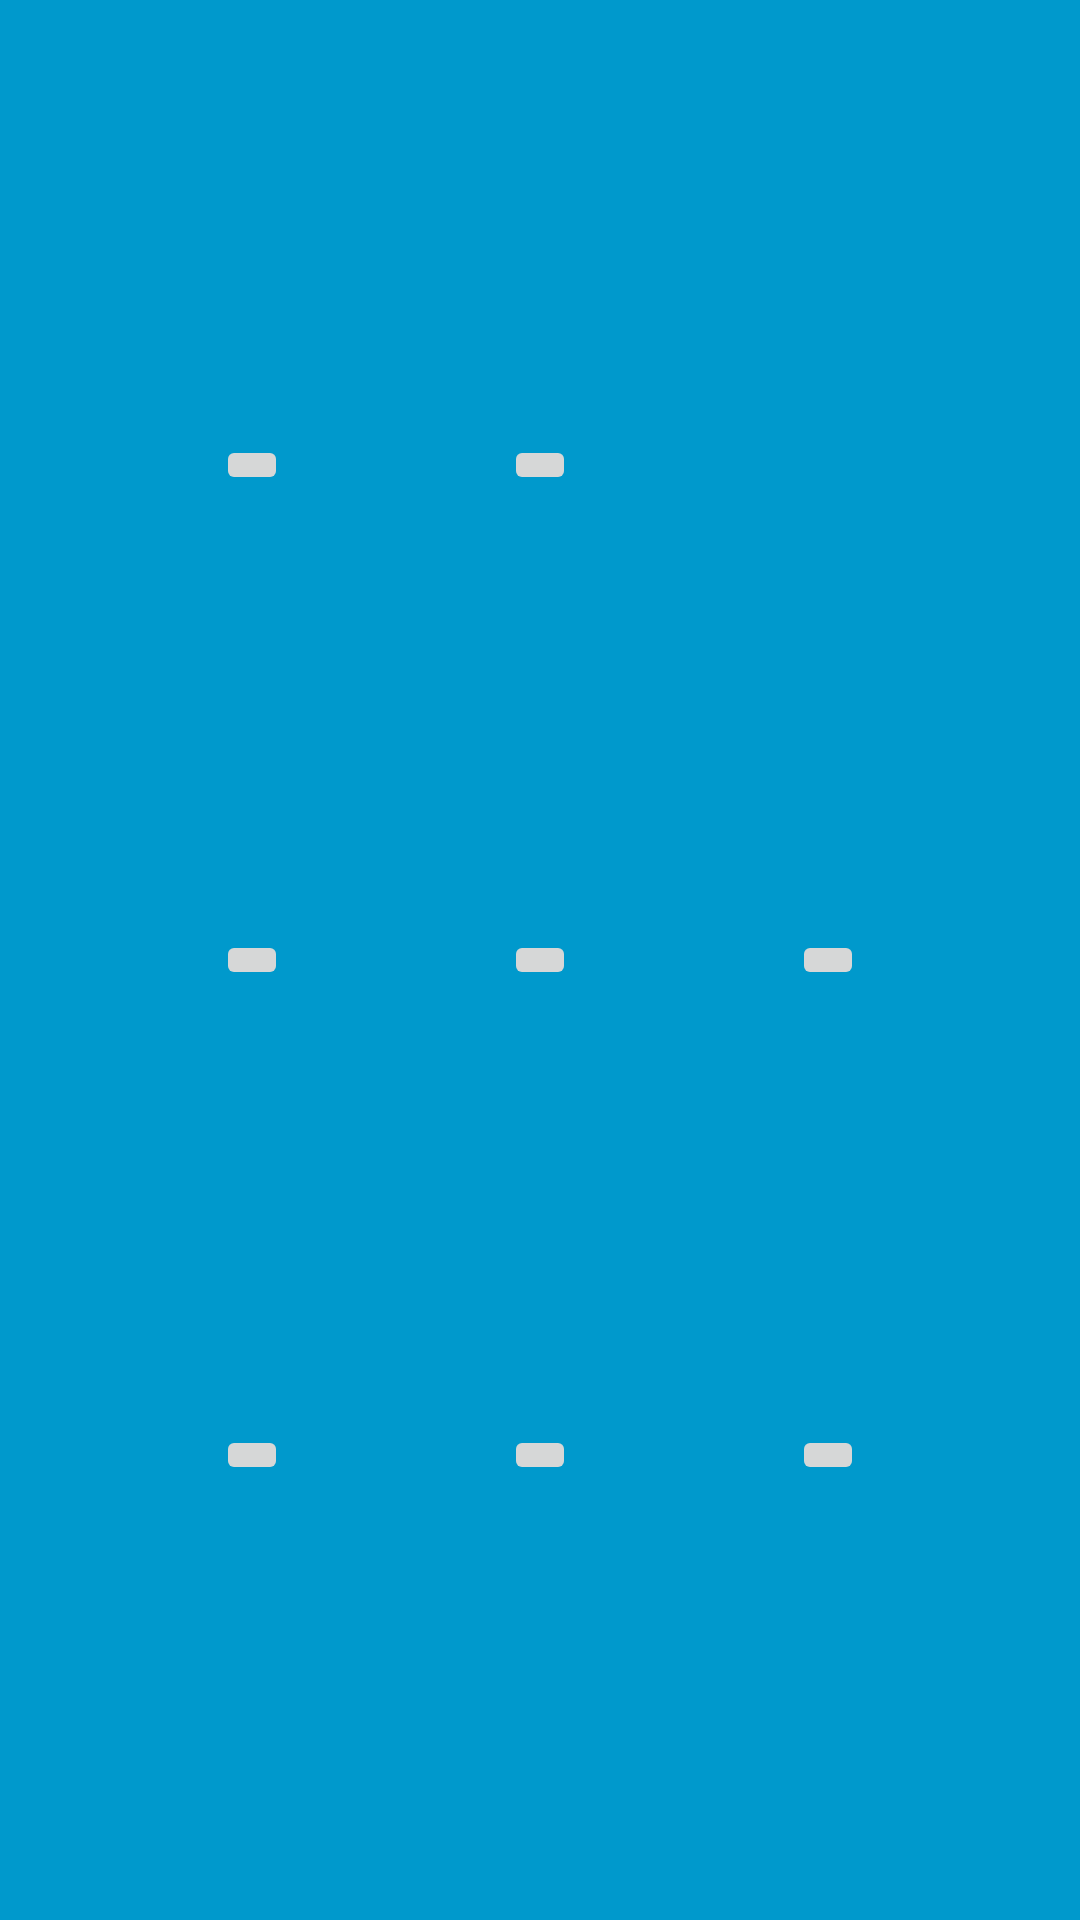

Here is an Android app screen rendered from its layout file. Give the layout XML and the strings, colors and styles it references.
<!-- AndroidManifest.xml: activity theme FullscreenTheme -->
<!-- res/layout/activity_full_main_screen.xml -->
<?xml version="1.0" encoding="utf-8"?>
<androidx.constraintlayout.widget.ConstraintLayout xmlns:android="http://schemas.android.com/apk/res/android"
    xmlns:app="http://schemas.android.com/apk/res-auto"
    xmlns:tools="http://schemas.android.com/tools"
    android:layout_width="match_parent"
    android:layout_height="match_parent"
    android:background="#0099cc"
    android:screenOrientation="landscape"
    tools:context=".FullMainScreenActivity">

    











    <ImageButton
        android:id="@+id/home"
        android:layout_width="wrap_content"
        android:layout_height="wrap_content"
        android:layout_gravity="center"
        app:layout_constraintBottom_toBottomOf="parent"
        app:layout_constraintTop_toTopOf="parent"
        app:layout_constraintRight_toRightOf="parent"
        app:layout_constraintLeft_toLeftOf="parent"
        />

    <ImageButton
        android:id="@+id/bookstore"
        android:layout_width="wrap_content"
        android:layout_height="wrap_content"
        app:layout_constraintBottom_toBottomOf="parent"
        app:layout_constraintTop_toTopOf="parent"
        app:layout_constraintLeft_toRightOf="@+id/home"
        app:layout_constraintRight_toRightOf="parent"
        />

    <ImageButton
        android:id="@+id/restaurant"
        android:layout_width="wrap_content"
        android:layout_height="wrap_content"
        app:layout_constraintTop_toBottomOf="@+id/photostore"
        app:layout_constraintBottom_toBottomOf="parent"
        app:layout_constraintRight_toLeftOf="@+id/home"
        app:layout_constraintLeft_toLeftOf="parent"
        />

    <ImageButton
        android:id="@+id/photostore"
        android:layout_width="wrap_content"
        android:layout_height="wrap_content"
        app:layout_constraintBottom_toBottomOf="parent"
        app:layout_constraintTop_toTopOf="parent"
        app:layout_constraintRight_toLeftOf="@+id/home"
        app:layout_constraintLeft_toLeftOf="parent"
        />

    <ImageButton
        android:id="@+id/park"
        android:layout_width="wrap_content"
        android:layout_height="wrap_content"
        app:layout_constraintBottom_toTopOf="@+id/photostore"
        app:layout_constraintTop_toTopOf="parent"
        app:layout_constraintLeft_toLeftOf="parent"
        app:layout_constraintRight_toRightOf="parent"
        />


    <ImageButton
        android:id="@+id/topleft"
        android:layout_width="wrap_content"
        android:layout_height="wrap_content"
        app:layout_constraintBottom_toTopOf="@+id/photostore"
        app:layout_constraintTop_toTopOf="parent"
        app:layout_constraintRight_toLeftOf="@+id/home"
        app:layout_constraintLeft_toLeftOf="parent"
        />

    <ImageButton
        android:id="@+id/movietheater"
        android:layout_width="wrap_content"
        android:layout_height="wrap_content"
        android:layout_gravity="center"
        app:layout_constraintTop_toBottomOf="@id/home"
        app:layout_constraintBottom_toBottomOf="parent"
        app:layout_constraintRight_toRightOf="parent"
        app:layout_constraintLeft_toLeftOf="parent"
        />

    <ImageButton
        android:id="@+id/grocerystore"
        android:layout_width="wrap_content"
        android:layout_height="wrap_content"
        app:layout_constraintTop_toBottomOf="@id/home"
        app:layout_constraintBottom_toBottomOf="parent"
        app:layout_constraintLeft_toRightOf="@+id/home"
        app:layout_constraintRight_toRightOf="parent"
        />


</androidx.constraintlayout.widget.ConstraintLayout>
<!-- resources referenced by this layout -->
<resources>
  <string name="dummy_content">DUMMY\nCONTENT</string>
  <style name="FullscreenTheme" parent="AppTheme">
          <item name="android:actionBarStyle">@style/FullscreenActionBarStyle</item>
          <item name="android:windowActionBarOverlay">true</item>
          <item name="android:windowBackground">@null</item>
          <item name="metaButtonBarStyle">?android:attr/buttonBarStyle</item>
          <item name="metaButtonBarButtonStyle">?android:attr/buttonBarButtonStyle</item>
      </style>
  <style name="AppTheme" parent="Theme.AppCompat.Light.NoActionBar">
          
          <item name="colorPrimary">@color/colorPrimary</item>
          <item name="colorPrimaryDark">@color/colorPrimaryDark</item>
          <item name="colorAccent">@color/colorAccent</item>
      </style>
  <style name="FullscreenActionBarStyle" parent="Widget.AppCompat.ActionBar">
          <item name="android:background">@color/black_overlay</item>
      </style>
  <color name="colorPrimary">#00CCFF</color>
  <color name="colorPrimaryDark">#00AAFF</color>
  <color name="colorAccent">#D81B60</color>
  <color name="black_overlay">#66000000</color>
</resources>
